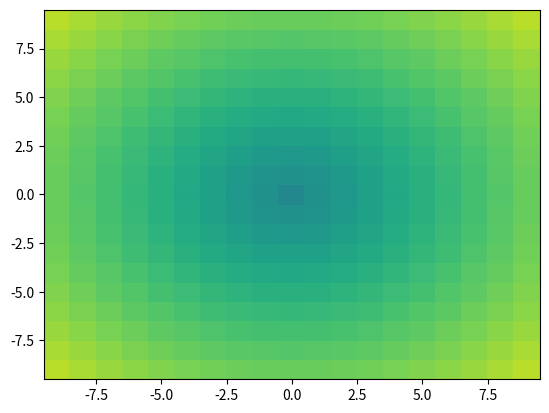

This chart was generated by the following Python code:
import numpy as np
import matplotlib.pyplot as plt
import matplotlib.animation as animation

fig2 = plt.figure()

x = np.arange(-9, 10)
y = np.arange(-9, 10).reshape(-1, 1)
base = np.hypot(x, y)
ims = []
for add in np.arange(15):
    ims.append((plt.pcolor(x, y, base + add, norm=plt.Normalize(0, 30)),))

im_ani = animation.ArtistAnimation(fig2, ims, interval=50, repeat_delay=3000,
    blit=False)

plt.show()